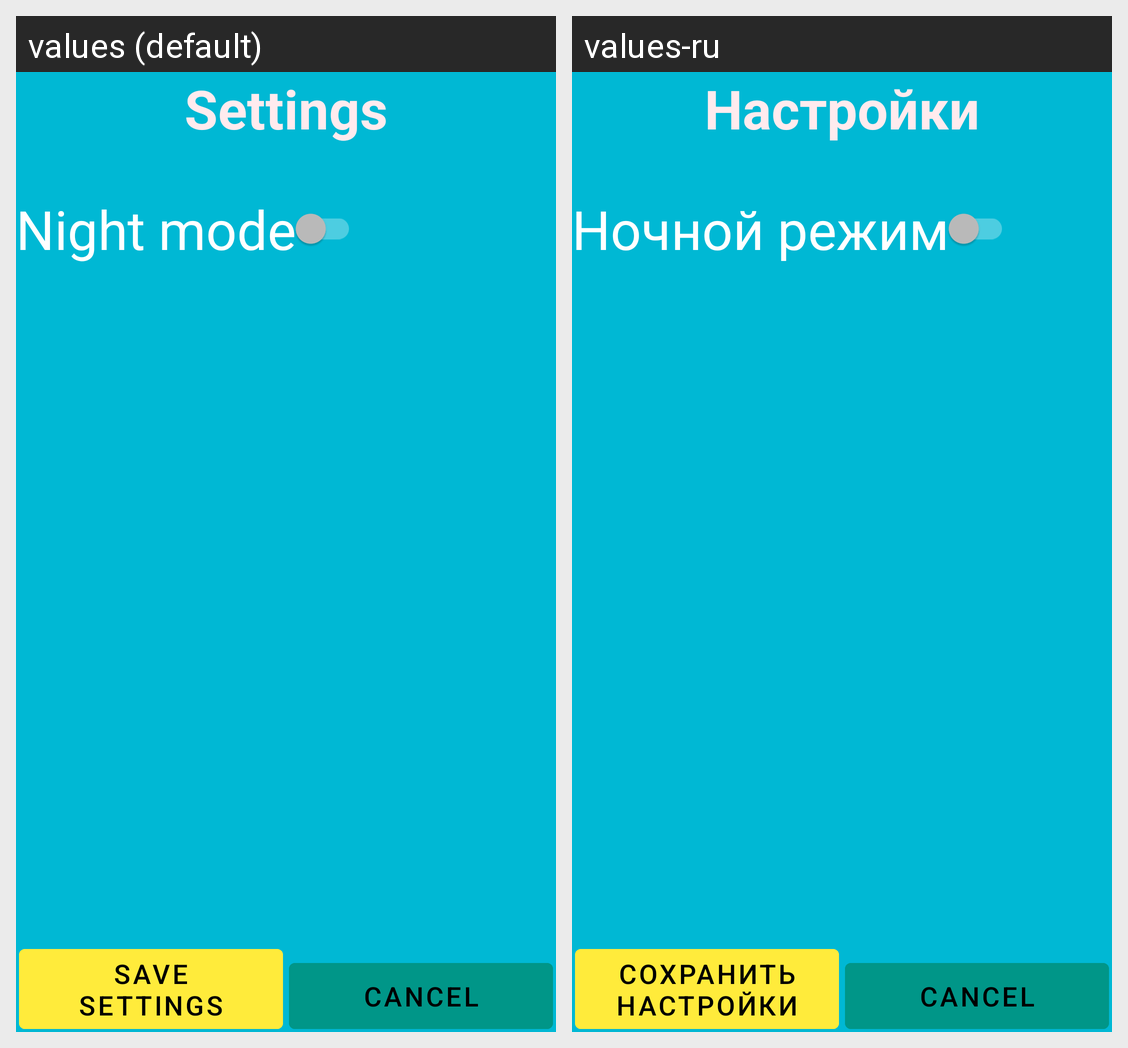

This grid shows one Android layout under two languages. Give, for every string resource on the screen, its name, the default text and each shown locale's text.
Android screen res/layout/activity_settings.xml rendered under 2 locales, left to right: values (default), values-ru. Device: Nexus 5 (rendered at 1080×1920; each locale shown at half size, 540×960, under a caption strip naming it); theme AppTheme.
Strings drawn on this screen, with the default value and each locale's value (text and hints the layout hard-codes, and strings that could not be matched under every locale, appear in the picture but are not listed):

settingsTitle
  values: Settings
  values-ru: Настройки

save_settings
  values: Save settings
  values-ru: Сохранить настройки

dark_theme
  values: Night mode
  values-ru: Ночной режим
